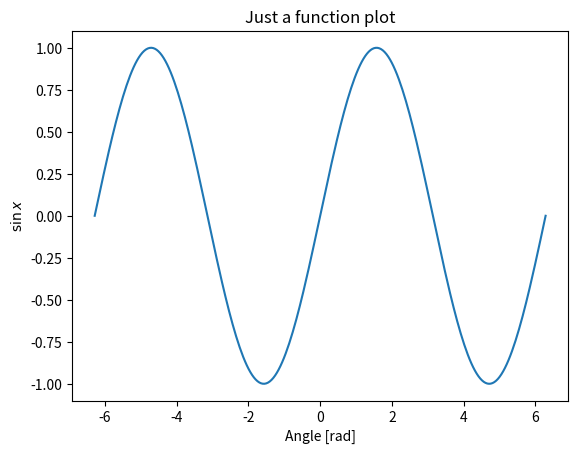

The script that saved this image:
#
#
#
import matplotlib.pyplot as plt
import numpy as np
import sys


#
#
#
def main(args):

    startX = -2*np.pi;
    endX = 2*np.pi;
    pointCount = 256;

    x = np.linspace(startX, endX, pointCount)
    y = np.sin(x)

    #plt.axis('tight')
    plt.xlabel("Angle [rad]")
    plt.ylabel(r"$\sin x$")
    plt.title("Just a function plot")

    plt.plot(x, y)
    plt.show();


#
#
#
if __name__ == '__main__':
    try:
        main(sys.argv)
    except KeyboardInterrupt:
        sys.exit(1)
